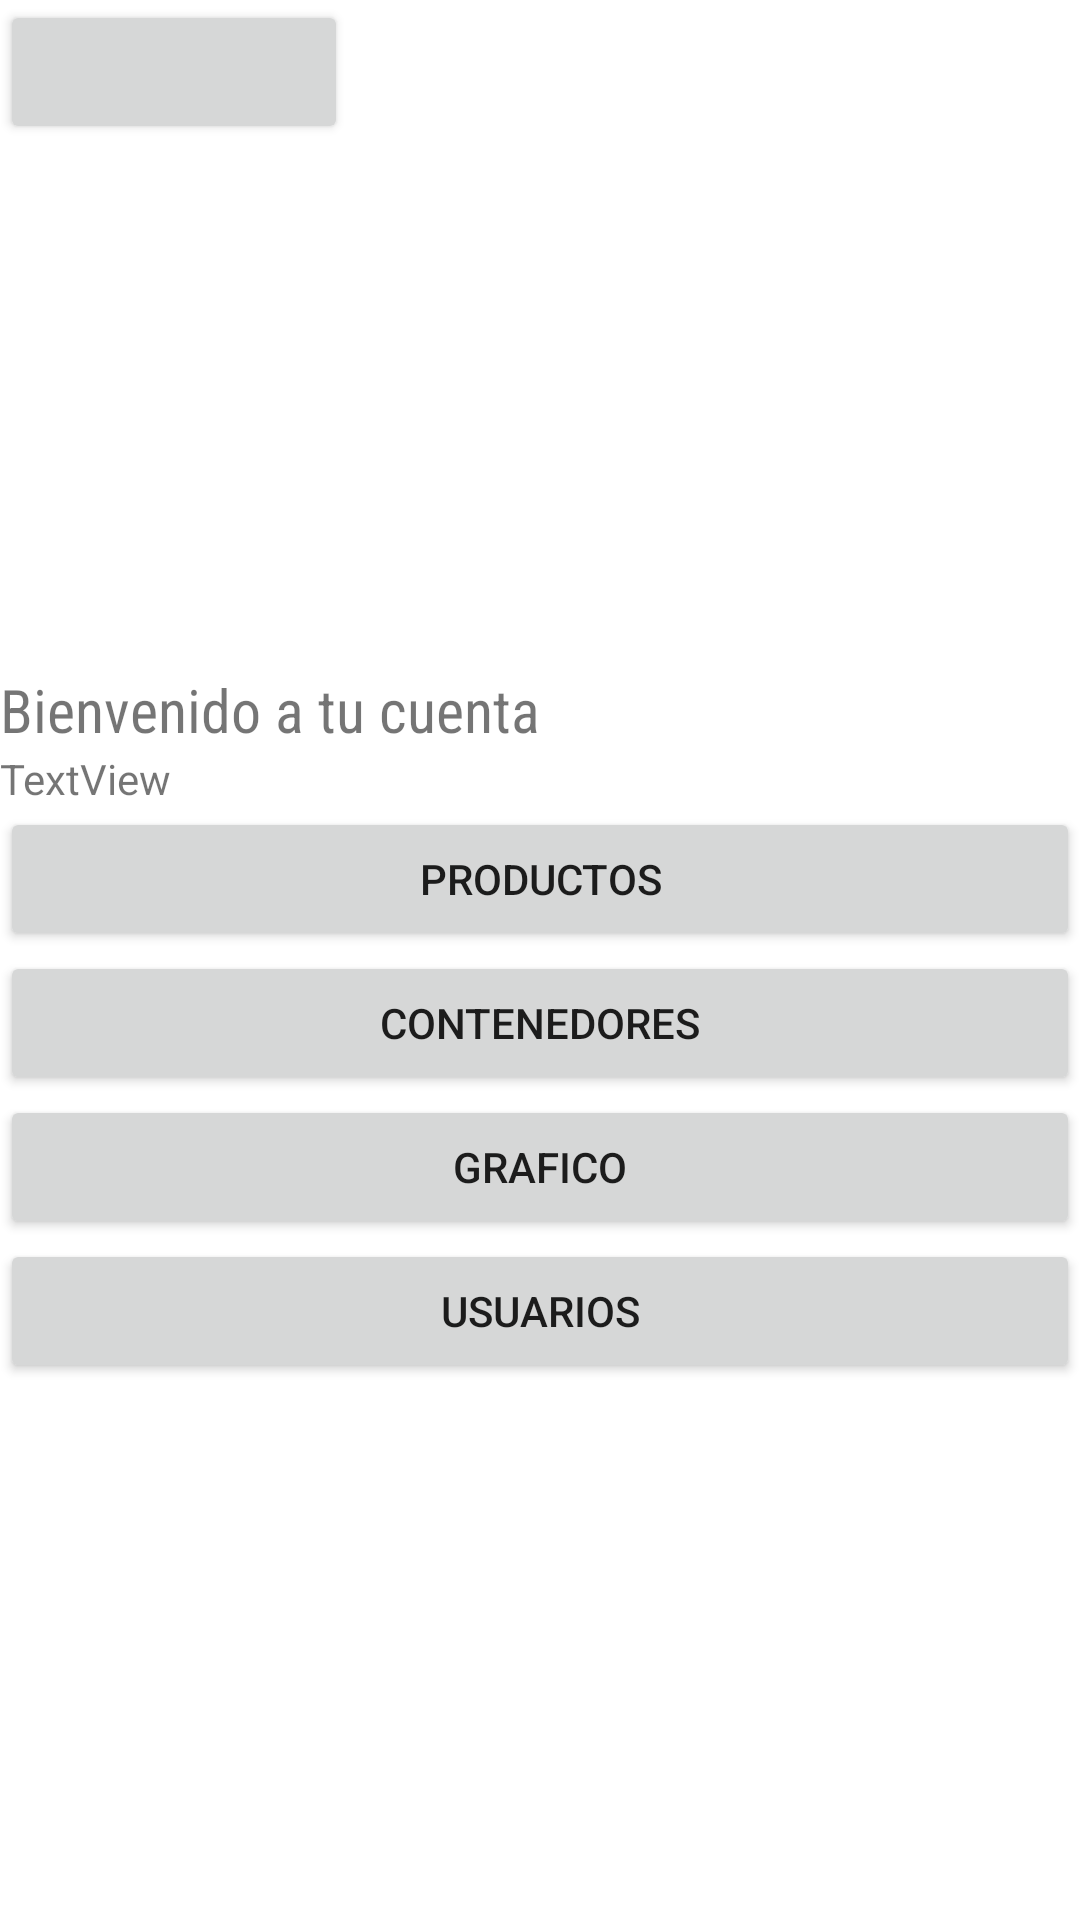

The Android layout XML behind this screen, and the referenced resources:
<!-- AndroidManifest.xml: application theme Theme.GestorAlmacenes -->
<!-- res/layout/header.xml -->
<?xml version="1.0" encoding="utf-8"?>
<LinearLayout xmlns:android="http://schemas.android.com/apk/res/android"
              xmlns:app="http://schemas.android.com/apk/res-auto" android:orientation="vertical"
              android:layout_width="match_parent"
              android:layout_height="wrap_content"
              android:gravity="bottom">

    <Button
            android:layout_width="116dp"
            android:layout_height="wrap_content" android:id="@+id/returnMenu"
            app:icon="@drawable/baseline_keyboard_return_24" android:onClick="returnMenu"/>
    <ImageView
            android:layout_width="252dp"
            android:layout_height="175dp" app:srcCompat="@drawable/baseline_account_box_24"
            android:id="@+id/imageView"/>
    <TextView
            android:text="Bienvenido a tu cuenta"
            android:layout_width="match_parent"
            android:layout_height="wrap_content" android:id="@+id/usuario" android:fontFamily="sans-serif-condensed"
            android:textSize="20sp"/>
    <TextView
            android:text="TextView"
            android:layout_width="match_parent"
            android:layout_height="wrap_content" android:id="@+id/tipoUsuario"/>
    <LinearLayout
            android:orientation="vertical"
            android:layout_width="match_parent"
            android:layout_height="match_parent">
        <Button
                android:text="Productos"
                android:layout_width="match_parent"
                android:layout_height="wrap_content" android:id="@+id/productosButton"
                android:onClick="movetoProductos"/>
        <Button
                android:text="Contenedores"
                android:layout_width="match_parent"
                android:layout_height="wrap_content" android:id="@+id/ContenedoresButton"
                android:onClick="movetoContenedores"/>
        <Button
                android:text="Grafico"
                android:layout_width="match_parent"
                android:layout_height="wrap_content" android:id="@+id/graficoButton" android:onClick="moveToGraficos"/>
        <Button
                android:text="Usuarios"
                android:layout_width="match_parent"
                android:layout_height="wrap_content" android:id="@+id/usuariosButton" android:onClick="movetoUsuarios"/>
    </LinearLayout>
</LinearLayout>
<!-- resources referenced by this layout -->
<resources>
  <style name="Theme.GestorAlmacenes" parent="Theme.MaterialComponents.DayNight.DarkActionBar">
          
          <item name="colorPrimary">@color/purple_500</item>
          <item name="colorPrimaryVariant">@color/purple_700</item>
          <item name="colorOnPrimary">@color/white</item>
          
          <item name="colorSecondary">@color/teal_200</item>
          <item name="colorSecondaryVariant">@color/teal_700</item>
          <item name="colorOnSecondary">@color/black</item>
          
          <item name="android:statusBarColor" tools:targetApi="21">?attr/colorPrimaryVariant</item>
          
      </style>
  <!-- not gathered from this repository: default colours our renderer supplied (Android Studio template values) -->
  <color name="purple_500">#FF6200EE</color>
  <color name="purple_700">#FF3700B3</color>
  <color name="teal_200">#FF03DAC5</color>
  <color name="teal_700">#FF018786</color>
  <color name="black">#FF000000</color>
  <color name="white">#FFFFFFFF</color>
</resources>
